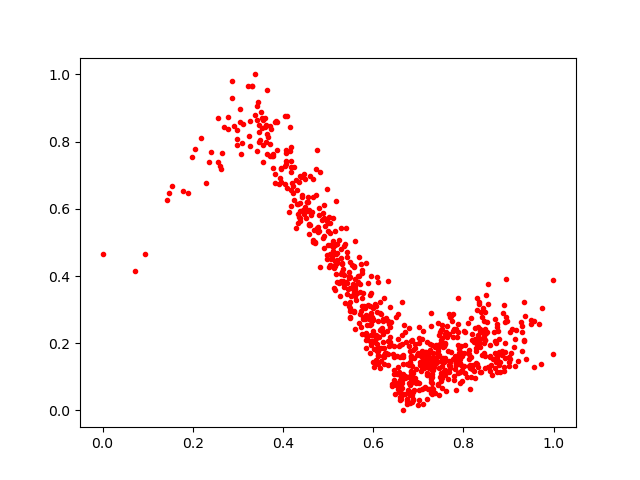

Values plotted in this chart, from the file beside it:
0.39202836, 0.67426026
0.4179, 0.7411
0.5956, 0.2257
0.5607, 0.3419
0.7597, 0.1062
0.8494, 0.2299
0.7834, 0.1401
0.564, 0.3509
0.5197, 0.445
0.7372, 0.05034
0.5732, 0.295
0.7387, 0.195
0.7202, 0.03536
0.6557, 0.06335
0.4367, 0.5931
0.6029, 0.3167
0.5051, 0.4919
0.8142, 0.1355
0.4351, 0.5761
0.4662, 0.5026
0.5971, 0.2058
0.9026, 0.1537
0.5587, 0.5044
0.3377, 0.878
0.2367, 0.7388
0.6542, 0.1294
0.6882, 0.1785
0.7573, 0.1452
0.6539, 0.08071
0.7464, 0.1662
0.4299, 0.5432
0.6551, 0.214
0.3724, 0.8387
0.6622, 0.05294
0.7943, 0.1703
0.804, 0.1945
0.3263, 0.8612
0.2566, 0.8701
0.5424, 0.471
0.5676, 0.3988
0.2991, 0.8069
0.6932, 0.09776
0.7836, 0.1479
0.6033, 0.3138
0.6343, 0.2565
0.5317, 0.4106
0.7529, 0.09703
0.6116, 0.2195
0.3566, 0.791
0.7379, 0.1482
0.7091, 0.1485
0.6529, 0.1082
0.7593, 0.1978
0.3954, 0.7204
0.6152, 0.2903
0.2292, 0.6779
0.8128, 0.1519
0.8322, 0.248
0.872, 0.1454
0.6243, 0.333
0.5286, 0.5438
... 767 more rows
